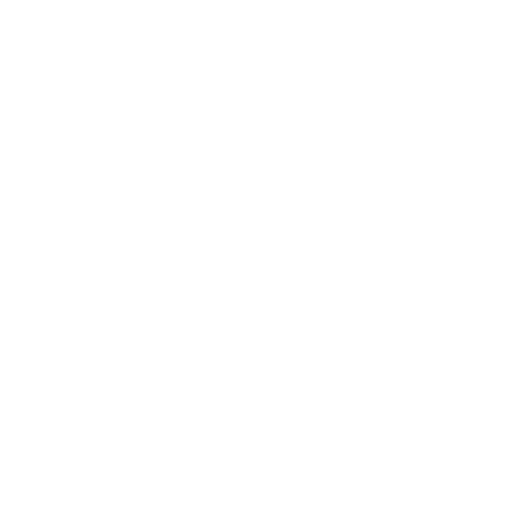
t = 0.00 s
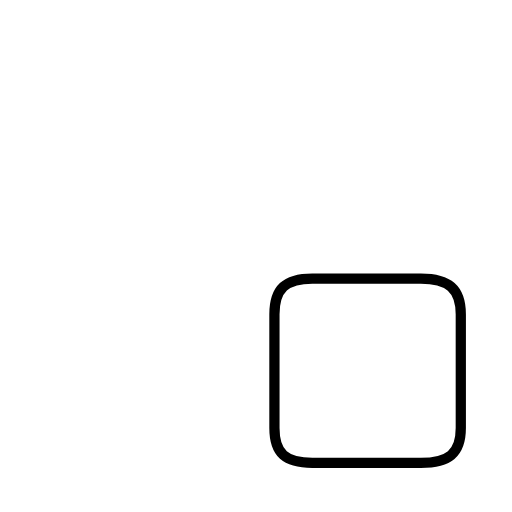
t = 2.02 s
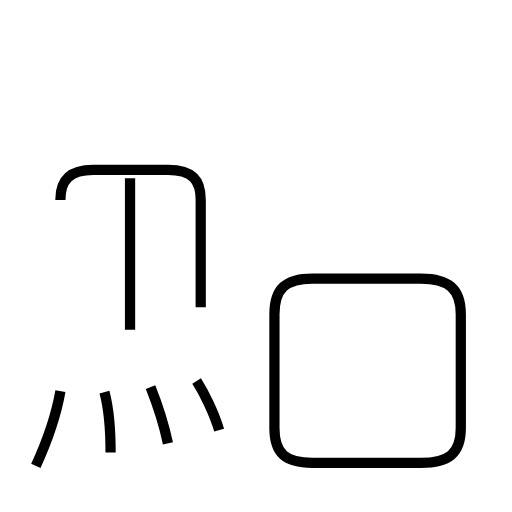
t = 4.04 s
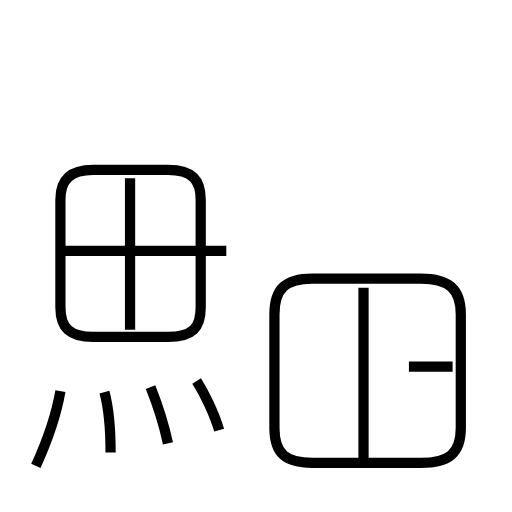
t = 5.98 s
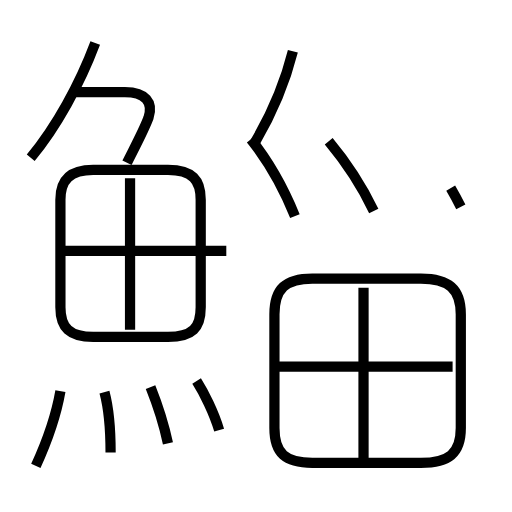
t = 8.03 s
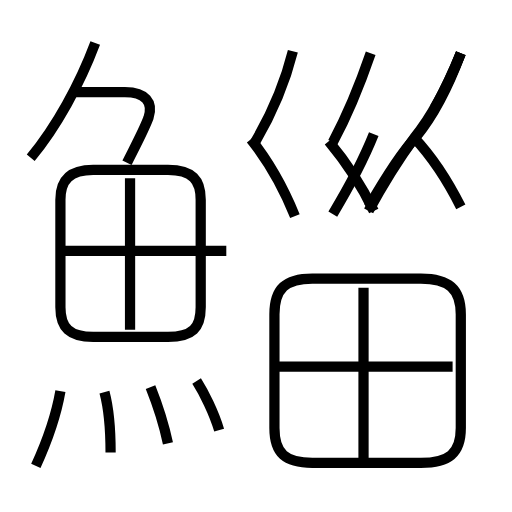
t = 10.00 s

The animated SVG that drew these frames (rendered in a browser with its animation timeline set to each time). Animation: 22 SMIL elements (animate=22); frames cover the first 10.00 s.

<?xml version='1.0' encoding='utf-8'?>
<svg viewBox="0.0 -6.0 50.0 50.0" version="1.1" xmlns="http://www.w3.org/2000/svg"><rect x="-1000" y="-1000" width="2000" height="2000" stroke="white" fill="white" /><g style="fill:none;stroke:#000000;stroke-width:1"><path d="M 30.5 1.2 L 41.1 1.2 C 43.8 1.2 45.0 0.3 45.0 -2.2 L 45.0 -13.3 C 45.0 -15.8 43.8 -16.8 41.1 -16.8 L 30.5 -16.8 C 27.9 -16.8 26.8 -15.8 26.8 -13.3 L 26.8 -2.2 C 26.8 0.3 27.9 1.2 30.5 1.2 Z " transform="translate(0.0 38.0)" stroke-dasharray="67.26102711634181" stroke-dashoffset="67.26102711634181"><animate attributeName="stroke-dashoffset" from="67.26102711634181" to="0" dur="2.0178308134902543s" begin="0s; anim_end.end" fill="freeze" id="anim0" /></path><path d="M 3.5 1.5 C 4.6 -0.9 5.5 -3.5 5.9 -5.8 " transform="translate(0.0 38.0)" stroke-dasharray="7.704419119760872" stroke-dashoffset="7.704419119760872"><animate attributeName="stroke-dashoffset" from="7.704419119760872" to="0" dur="0.23113257359282616s" begin="anim0.end" fill="freeze" id="anim1" /></path><path d="M 10.8 0.2 C 10.8 -1.8 10.6 -4.2 10.2 -5.7 " transform="translate(0.0 38.0)" stroke-dasharray="5.944063821119391" stroke-dashoffset="5.944063821119391"><animate attributeName="stroke-dashoffset" from="5.944063821119391" to="0" dur="0.1783219146335817s" begin="anim1.end" fill="freeze" id="anim2" /></path><path d="M 16.4 -0.7 C 16.0 -2.6 15.3 -4.7 14.7 -6.2 " transform="translate(0.0 38.0)" stroke-dasharray="5.763209731445283" stroke-dashoffset="5.763209731445283"><animate attributeName="stroke-dashoffset" from="5.763209731445283" to="0" dur="0.17289629194335848s" begin="anim2.end" fill="freeze" id="anim3" /></path><path d="M 21.4 -2.0 C 20.9 -3.7 19.9 -5.7 19.2 -6.8 " transform="translate(0.0 38.0)" stroke-dasharray="5.294281654643463" stroke-dashoffset="5.294281654643463"><animate attributeName="stroke-dashoffset" from="5.294281654643463" to="0" dur="0.15882844963930387s" begin="anim3.end" fill="freeze" id="anim4" /></path><path d="M 12.7 -11.8 L 12.7 -26.6 " transform="translate(0.0 38.0)" stroke-dasharray="14.8" stroke-dashoffset="14.8"><animate attributeName="stroke-dashoffset" from="14.8" to="0" dur="0.444s" begin="anim4.end" fill="freeze" id="anim5" /></path><path d="M 19.6 -14.0 L 19.6 -24.5 C 19.6 -26.4 18.8 -27.4 16.4 -27.4 L 9.1 -27.4 C 6.8 -27.4 5.9 -26.4 5.9 -24.5 L 5.9 -14.0 C 5.9 -12.0 6.8 -11.1 9.1 -11.1 L 16.4 -11.1 C 18.8 -11.1 19.6 -12.0 19.6 -14.0 Z " transform="translate(0.0 38.0)" stroke-dasharray="55.63250579010534" stroke-dashoffset="55.63250579010534"><animate attributeName="stroke-dashoffset" from="55.63250579010534" to="0" dur="1.6689751737031602s" begin="anim5.end" fill="freeze" id="anim6" /></path><path d="M 22.1 -19.5 L 6.2 -19.5 " transform="translate(0.0 38.0)" stroke-dasharray="15.900000000000002" stroke-dashoffset="15.900000000000002"><animate attributeName="stroke-dashoffset" from="15.900000000000002" to="0" dur="0.47700000000000004s" begin="anim6.end" fill="freeze" id="anim7" /></path><path d="M 35.5 0.8 L 35.5 -15.9 " transform="translate(0.0 38.0)" stroke-dasharray="16.7" stroke-dashoffset="16.7"><animate attributeName="stroke-dashoffset" from="16.7" to="0" dur="0.501s" begin="anim7.end" fill="freeze" id="anim8" /></path><path d="M 44.2 -8.2 L 27.1 -8.2 " transform="translate(0.0 38.0)" stroke-dasharray="17.1" stroke-dashoffset="17.1"><animate attributeName="stroke-dashoffset" from="17.1" to="0" dur="0.513s" begin="anim8.end" fill="freeze" id="anim9" /></path><path d="M 3.0 -28.6 C 5.5 -31.6 7.8 -35.8 9.3 -39.8 " transform="translate(0.0 38.0)" stroke-dasharray="12.905728080073482" stroke-dashoffset="12.905728080073482"><animate attributeName="stroke-dashoffset" from="12.905728080073482" to="0" dur="0.3871718424022044s" begin="anim9.end" fill="freeze" id="anim10" /></path><path d="M 12.4 -28.1 C 13.3 -29.9 14.1 -31.4 14.5 -32.5 C 15.0 -34.0 14.2 -35.0 12.2 -35.0 L 7.2 -35.0 " transform="translate(0.0 38.0)" stroke-dasharray="14.055204635125392" stroke-dashoffset="14.055204635125392"><animate attributeName="stroke-dashoffset" from="14.055204635125392" to="0" dur="0.42165613905376176s" begin="anim10.end" fill="freeze" id="anim11" /></path><path d="M 28.8 -22.9 C 27.7 -25.6 26.1 -28.4 24.5 -30.4 " transform="translate(0.0 38.0)" stroke-dasharray="8.672409086364304" stroke-dashoffset="8.672409086364304"><animate attributeName="stroke-dashoffset" from="8.672409086364304" to="0" dur="0.2601722725909291s" begin="anim11.end" fill="freeze" id="anim12" /></path><path d="M 36.5 -23.4 C 35.2 -26.1 33.6 -28.4 32.1 -30.2 " transform="translate(0.0 38.0)" stroke-dasharray="8.119605315179074" stroke-dashoffset="8.119605315179074"><animate attributeName="stroke-dashoffset" from="8.119605315179074" to="0" dur="0.2435881594553722s" begin="anim12.end" fill="freeze" id="anim13" /></path><path d="M 24.9 -30.1 C 26.6 -33.0 27.8 -35.8 28.6 -39.0 " transform="translate(0.0 38.0)" stroke-dasharray="9.672873358167733" stroke-dashoffset="9.672873358167733"><animate attributeName="stroke-dashoffset" from="9.672873358167733" to="0" dur="0.290186200745032s" begin="anim13.end" fill="freeze" id="anim14" /></path><path d="M 45.0 -23.8 C 43.7 -26.4 42.0 -28.9 40.4 -30.6 " transform="translate(0.0 38.0)" stroke-dasharray="8.23628484491774" stroke-dashoffset="8.23628484491774"><animate attributeName="stroke-dashoffset" from="8.23628484491774" to="0" dur="0.24708854534753222s" begin="anim14.end" fill="freeze" id="anim15" /></path><path d="M 32.5 -30.1 C 33.9 -32.7 35.1 -35.6 36.2 -38.8 " transform="translate(0.0 38.0)" stroke-dasharray="9.464519607972356" stroke-dashoffset="9.464519607972356"><animate attributeName="stroke-dashoffset" from="9.464519607972356" to="0" dur="0.2839355882391707s" begin="anim15.end" fill="freeze" id="anim16" /></path><path d="M 45.0 -38.8 C 44.0 -36.1 42.5 -32.9 40.6 -30.6 C 39.0 -28.9 37.5 -26.4 36.0 -23.8 " transform="translate(0.0 38.0)" stroke-dasharray="17.573535773901703" stroke-dashoffset="17.573535773901703"><animate attributeName="stroke-dashoffset" from="17.573535773901703" to="0" dur="0.527206073217051s" begin="anim16.end" fill="freeze" id="anim17" /></path><path d="M 36.5 -30.9 C 35.5 -28.4 34.0 -25.6 32.5 -23.1 " transform="translate(0.0 38.0)" stroke-dasharray="8.77458395105118" stroke-dashoffset="8.77458395105118"><animate attributeName="stroke-dashoffset" from="8.77458395105118" to="0" dur="0.26323751853153543s" begin="anim17.end" fill="freeze" id="anim18" /></path><path d="M 45.0 -38.8 C 43.9 -36.1 42.4 -32.9 40.5 -30.6 C 38.9 -28.4 37.4 -26.0 36.0 -23.4 " transform="translate(0.0 38.0)" stroke-dasharray="17.884605490536188" stroke-dashoffset="17.884605490536188"><animate attributeName="stroke-dashoffset" from="17.884605490536188" to="0" dur="0.5365381647160856s" begin="anim18.end" fill="freeze" id="anim19" /></path><path d="M 45.0 -38.8 C 43.9 -36.1 42.4 -32.9 40.5 -30.6 C 38.9 -28.4 37.4 -26.0 36.0 -23.4 " transform="translate(0.0 38.0)" stroke-dasharray="17.884605490536188" stroke-dashoffset="17.884605490536188"><animate attributeName="stroke-dashoffset" from="17.884605490536188" to="0" dur="0.5365381647160856s" begin="anim19.end" fill="freeze" id="anim20" /></path><path d="M 39.8 -30.9 L 38.8 -28.0" transform="translate(0.0 38.0)" stroke-dasharray="3.067572330035592" stroke-dashoffset="3.067572330035592"><animate attributeName="stroke-dashoffset" from="3.067572330035592" to="0" dur="0.09202716990106775s" begin="anim20.end" fill="freeze" id="anim_end" /></path></g></svg>
